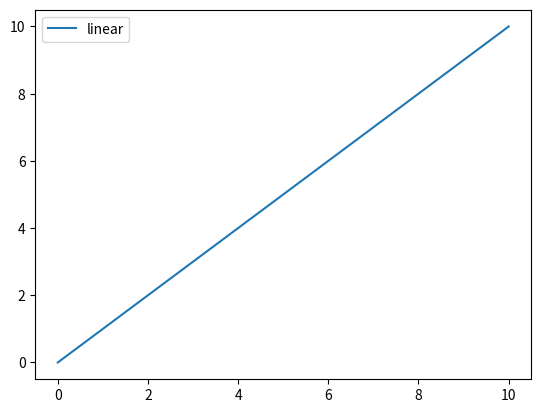

Recreate this plot in Python.
import matplotlib.pyplot as plt
import numpy as np

# Prepare the data
x = np.linspace(0, 10, 50)

# Plot the data
plt.plot(x, x, label='linear')

# Add a legend
plt.legend()

# Show the plot
plt.show()